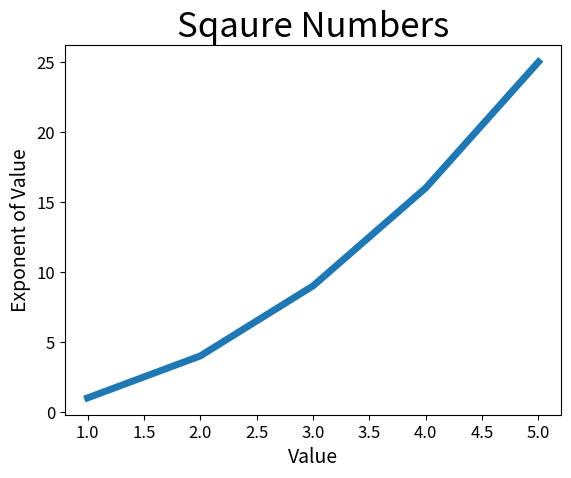

Write Python code to recreate this figure.
import matplotlib.pyplot as plt

input_values = [1, 2, 3, 4, 5]
sqaures = [1, 4, 9, 16, 25]

plt.title("Sqaure Numbers", fontsize=25)
plt.plot(input_values, sqaures, linewidth=5)
plt.xlabel("Value", fontsize=14)
plt.ylabel("Exponent of Value", fontsize=14)

plt.tick_params(axis='both', labelsize=12)
# this top function afffects the size of the numbers on the graph

plt.show()